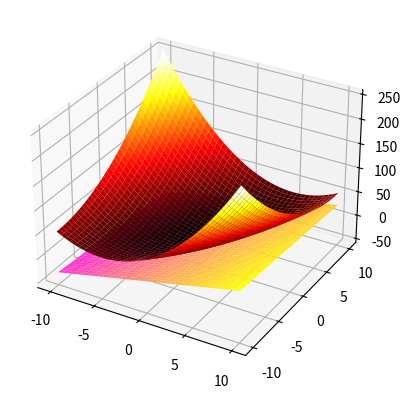

Write Python code to recreate this figure.
import numpy as np 
import sympy as sp
import math
import matplotlib.pyplot as plt

x, y =sp.symbols('x, y')

f = x**2 - x*y  + (1/2)*y**2 + 3

dfx = sp.diff(f, x)
dfy = sp.diff(f, y)

x0 =3
y0 =2
z0 = f.subs(x, x0).subs(y, y0)

z = z0 + dfx.subs(x, x0).subs(y, y0)*(x - x0) + dfy.subs(x, x0).subs(y, y0)*(y - y0)
print("z = ", z)

fxy = lambda x, y: x**2 - x*y  + (1/2)*y**2 + 3
f_tangent = lambda x, y: 4*x - y - 2

x = np.arange(-10, 10.1, 0.1)
y = x.copy()
X, Y = np.meshgrid(x, y)
Z = fxy(X, Y)
Z_tangent = f_tangent(X, Y)

ax = plt.axes(projection = '3d')
ax.plot_surface(X, Y, Z, cmap = 'hot', linewidth = 0)
ax.plot_surface(X, Y, Z_tangent, cmap = 'spring', linewidth = 0)
plt.show()
